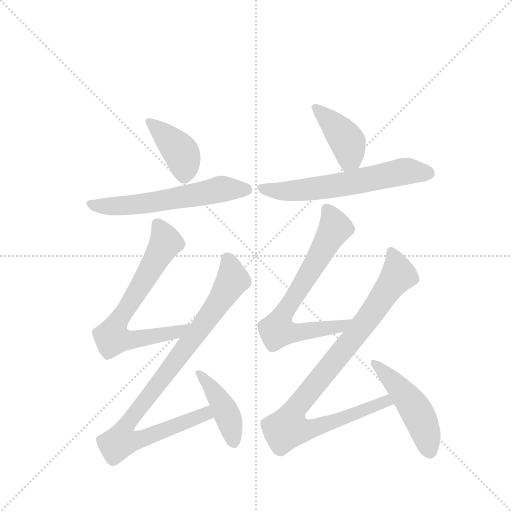
t = 0.00 s
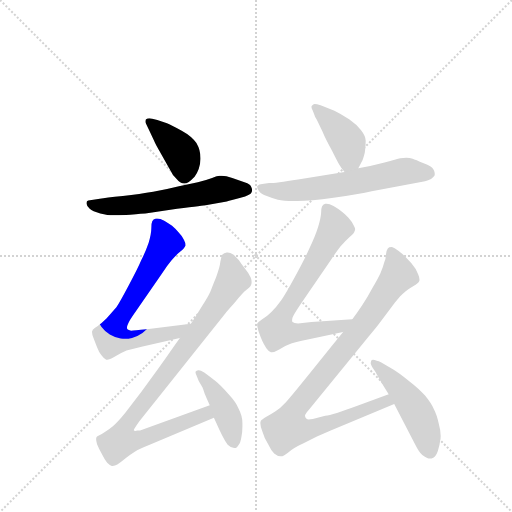
t = 1.60 s
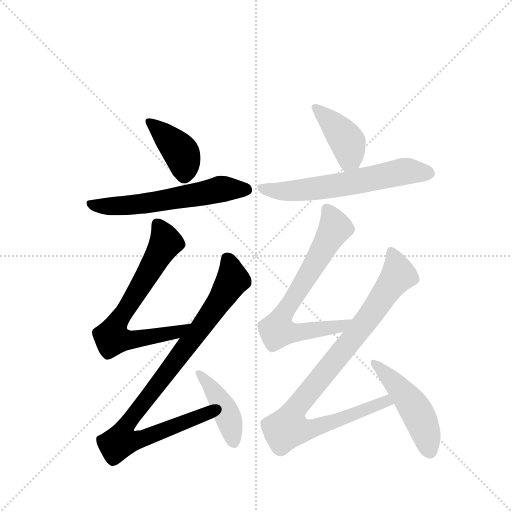
t = 3.20 s
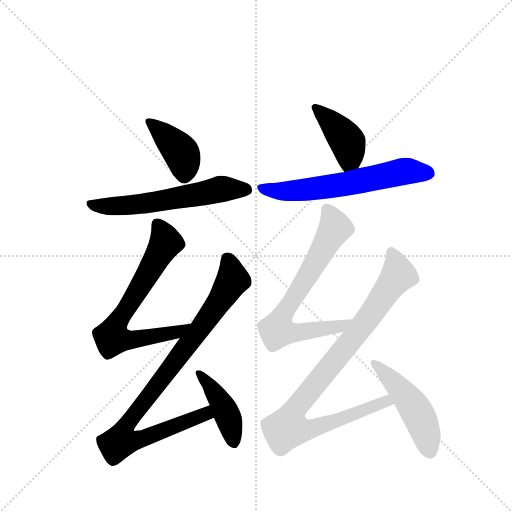
t = 4.81 s
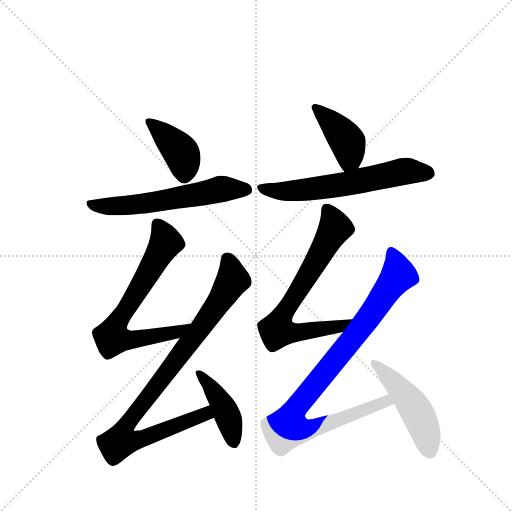
t = 6.41 s
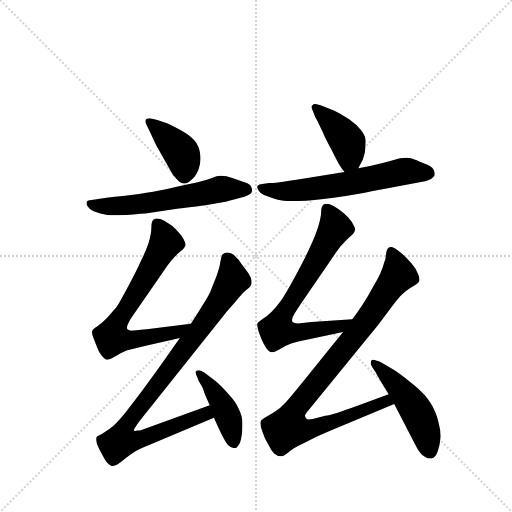
t = 8.01 s

The animated SVG that drew these frames (rendered in a browser with its animation timeline set to each time). Animation: 10 CSS @keyframes rules; one cycle of 8.01 s.

<svg version="1.1" viewBox="0 0 1024 1024" xmlns="http://www.w3.org/2000/svg">
  <g stroke="lightgray" stroke-dasharray="1,1" stroke-width="1" transform="scale(4, 4)">
    <line x1="0" y1="0" x2="256" y2="256"></line>
    <line x1="256" y1="0" x2="0" y2="256"></line>
    <line x1="128" y1="0" x2="128" y2="256"></line>
    <line x1="0" y1="128" x2="256" y2="128"></line>
  </g>
  <g transform="scale(0.92, -0.92) translate(60, -900)">
    <style type="text/css">
      
        @keyframes keyframes0 {
          from {
            stroke: blue;
            stroke-dashoffset: 406;
            stroke-width: 128;
          }
          57% {
            animation-timing-function: step-end;
            stroke: blue;
            stroke-dashoffset: 0;
            stroke-width: 128;
          }
          to {
            stroke: black;
            stroke-width: 1024;
          }
        }
        #make-me-a-hanzi-animation-0 {
          animation: keyframes0 0.5804036458333334s both;
          animation-delay: 0s;
          animation-timing-function: linear;
        }
      
        @keyframes keyframes1 {
          from {
            stroke: blue;
            stroke-dashoffset: 603;
            stroke-width: 128;
          }
          66% {
            animation-timing-function: step-end;
            stroke: blue;
            stroke-dashoffset: 0;
            stroke-width: 128;
          }
          to {
            stroke: black;
            stroke-width: 1024;
          }
        }
        #make-me-a-hanzi-animation-1 {
          animation: keyframes1 0.74072265625s both;
          animation-delay: 0.5804036458333334s;
          animation-timing-function: linear;
        }
      
        @keyframes keyframes2 {
          from {
            stroke: blue;
            stroke-dashoffset: 711;
            stroke-width: 128;
          }
          70% {
            animation-timing-function: step-end;
            stroke: blue;
            stroke-dashoffset: 0;
            stroke-width: 128;
          }
          to {
            stroke: black;
            stroke-width: 1024;
          }
        }
        #make-me-a-hanzi-animation-2 {
          animation: keyframes2 0.82861328125s both;
          animation-delay: 1.3211263020833335s;
          animation-timing-function: linear;
        }
      
        @keyframes keyframes3 {
          from {
            stroke: blue;
            stroke-dashoffset: 936;
            stroke-width: 128;
          }
          75% {
            animation-timing-function: step-end;
            stroke: blue;
            stroke-dashoffset: 0;
            stroke-width: 128;
          }
          to {
            stroke: black;
            stroke-width: 1024;
          }
        }
        #make-me-a-hanzi-animation-3 {
          animation: keyframes3 1.01171875s both;
          animation-delay: 2.1497395833333335s;
          animation-timing-function: linear;
        }
      
        @keyframes keyframes4 {
          from {
            stroke: blue;
            stroke-dashoffset: 437;
            stroke-width: 128;
          }
          59% {
            animation-timing-function: step-end;
            stroke: blue;
            stroke-dashoffset: 0;
            stroke-width: 128;
          }
          to {
            stroke: black;
            stroke-width: 1024;
          }
        }
        #make-me-a-hanzi-animation-4 {
          animation: keyframes4 0.6056315104166666s both;
          animation-delay: 3.1614583333333335s;
          animation-timing-function: linear;
        }
      
        @keyframes keyframes5 {
          from {
            stroke: blue;
            stroke-dashoffset: 415;
            stroke-width: 128;
          }
          57% {
            animation-timing-function: step-end;
            stroke: blue;
            stroke-dashoffset: 0;
            stroke-width: 128;
          }
          to {
            stroke: black;
            stroke-width: 1024;
          }
        }
        #make-me-a-hanzi-animation-5 {
          animation: keyframes5 0.5877278645833334s both;
          animation-delay: 3.76708984375s;
          animation-timing-function: linear;
        }
      
        @keyframes keyframes6 {
          from {
            stroke: blue;
            stroke-dashoffset: 630;
            stroke-width: 128;
          }
          67% {
            animation-timing-function: step-end;
            stroke: blue;
            stroke-dashoffset: 0;
            stroke-width: 128;
          }
          to {
            stroke: black;
            stroke-width: 1024;
          }
        }
        #make-me-a-hanzi-animation-6 {
          animation: keyframes6 0.7626953125s both;
          animation-delay: 4.354817708333333s;
          animation-timing-function: linear;
        }
      
        @keyframes keyframes7 {
          from {
            stroke: blue;
            stroke-dashoffset: 722;
            stroke-width: 128;
          }
          70% {
            animation-timing-function: step-end;
            stroke: blue;
            stroke-dashoffset: 0;
            stroke-width: 128;
          }
          to {
            stroke: black;
            stroke-width: 1024;
          }
        }
        #make-me-a-hanzi-animation-7 {
          animation: keyframes7 0.8375651041666666s both;
          animation-delay: 5.117513020833333s;
          animation-timing-function: linear;
        }
      
        @keyframes keyframes8 {
          from {
            stroke: blue;
            stroke-dashoffset: 954;
            stroke-width: 128;
          }
          76% {
            animation-timing-function: step-end;
            stroke: blue;
            stroke-dashoffset: 0;
            stroke-width: 128;
          }
          to {
            stroke: black;
            stroke-width: 1024;
          }
        }
        #make-me-a-hanzi-animation-8 {
          animation: keyframes8 1.0263671875s both;
          animation-delay: 5.955078125s;
          animation-timing-function: linear;
        }
      
        @keyframes keyframes9 {
          from {
            stroke: blue;
            stroke-dashoffset: 494;
            stroke-width: 128;
          }
          62% {
            animation-timing-function: step-end;
            stroke: blue;
            stroke-dashoffset: 0;
            stroke-width: 128;
          }
          to {
            stroke: black;
            stroke-width: 1024;
          }
        }
        #make-me-a-hanzi-animation-9 {
          animation: keyframes9 0.6520182291666666s both;
          animation-delay: 6.9814453125s;
          animation-timing-function: linear;
        }
      
    </style>
    
      <path d="M 271 642 Q 268 643 265 643 Q 260 643 257 640 Q 256 638 256 636 Q 256 634 257 632 L 265 615 L 275 594 Q 277 588 290 566 L 309 532 Q 315 519 323 512 Q 332 501 340 501 L 341 501 Q 349 501 363 516 Q 375 532 376 555 Q 376 574 367 589 Q 357 604 335 616 Q 314 627 303 632 L 282 639 L 271 642 Z" fill="lightgray"></path>
    
      <path d="M 132 464 Q 128 463 128 459 L 128 457 Q 129 451 135 446 Q 141 440 158 436 Q 175 432 185 432 L 193 432 Q 204 432 223 433 Q 251 436 256 436 L 325 446 Q 385 454 387 454 L 433 462 Q 441 464 463 470 Q 485 476 487 482 Q 488 484 488 487 Q 488 490 486 494 Q 483 500 473 503 L 445 513 Q 431 518 422 518 L 417 518 Q 413 518 401 513 Q 388 508 370 504 L 329 495 Q 301 488 273 483 Q 245 478 207 474 Q 169 470 157 468 L 132 464 Z" fill="lightgray"></path>
    
      <path d="M 355 196 L 259 184 Q 231 181 225 181 Q 219 182 217 184 Q 216 186 216 188 Q 216 191 218 195 Q 220 202 235 223 L 291 304 Q 303 322 313 334 Q 322 345 332 353 Q 341 361 343 366 L 343 368 Q 343 372 340 378 Q 337 386 328 395 Q 320 404 314 409 Q 307 414 297 420 Q 288 425 282 425 L 279 425 Q 273 424 271 419 Q 269 415 269 404 Q 269 392 263 372 Q 256 352 247 334 Q 239 315 220 280 Q 201 244 193 232 L 172 208 Q 160 196 151 190 Q 141 184 141 181 Q 140 180 140 178 Q 140 173 143 166 L 151 145 Q 155 134 161 127 Q 166 120 171 118 L 173 118 Q 178 118 188 124 Q 201 132 215 138 L 250 147 L 331 165 C 360 172 385 200 355 196 Z" fill="lightgray"></path>
    
      <path d="M 396 19 L 249 -34 Q 245 -36 239 -36 Q 236 -37 234 -37 Q 232 -37 231 -36 L 231 -35 Q 231 -33 243 -16 L 431 220 Q 431 221 450 242 Q 468 264 476 270 Q 485 277 486 281 Q 487 284 487 287 Q 487 292 485 297 Q 481 306 472 317 Q 463 329 459 335 L 448 346 Q 440 351 435 351 L 433 351 Q 427 350 423 346 Q 421 342 419 331 Q 418 320 410 298 Q 401 276 397 265 Q 392 254 379 234 Q 367 214 355 196 L 331 165 L 316 144 Q 310 135 285 100 L 247 48 L 212 2 Q 194 -20 186 -26 Q 178 -33 168 -39 Q 159 -45 155 -47 Q 151 -49 150 -50 Q 149 -52 149 -55 Q 149 -59 151 -66 Q 155 -76 162 -88 Q 168 -100 173 -106 Q 179 -112 183 -113 L 185 -113 Q 190 -113 195 -110 Q 202 -105 213 -96 Q 225 -87 233 -82 Q 241 -77 268 -66 L 405 -8 C 433 4 424 29 396 19 Z" fill="lightgray"></path>
    
      <path d="M 405 -8 L 409 -17 Q 417 -35 423 -47 Q 429 -59 435 -67 Q 442 -74 449 -74 L 453 -74 Q 456 -72 459 -67 Q 463 -62 465 -49 Q 467 -38 467 -27 L 467 -20 Q 467 -4 459 11 Q 453 26 436 44 Q 419 63 409 71 Q 399 79 384 90 Q 376 95 372 95 L 371 95 Q 367 94 365 92 L 365 91 Q 365 89 367 84 L 372 72 L 380 58 Q 381 56 385 44 Q 390 32 396 19 L 405 -8 Z" fill="lightgray"></path>
    
      <path d="M 719 534 L 726 548 Q 729 552 733 568 Q 735 582 735 594 Q 735 604 725 617 Q 715 630 699 641 Q 681 652 667 659 L 637 671 Q 628 674 624 674 Q 622 674 621 673 Q 617 670 617 668 Q 617 665 620 659 L 624 649 Q 624 648 629 639 L 641 614 Q 648 597 661 574 Q 673 550 677 543 Q 681 536 689 526 C 705 506 706 507 719 534 Z" fill="lightgray"></path>
    
      <path d="M 689 526 L 652 520 L 588 510 Q 539 502 525 502 L 510 500 Q 503 500 500 496 Q 499 495 499 494 Q 499 490 503 485 Q 507 478 520 474 Q 532 469 544 466 Q 556 463 579 463 L 586 463 Q 614 463 665 470 Q 722 478 748 484 L 864 506 Q 871 508 877 511 Q 883 515 885 519 L 885 524 Q 885 527 882 532 Q 879 538 861 545 Q 843 553 837 555 Q 831 557 823 557 Q 817 556 810 556 Q 803 554 776 547 Q 749 540 719 534 L 689 526 Z" fill="lightgray"></path>
    
      <path d="M 706 206 L 617 200 L 588 197 Q 579 197 576 200 Q 575 201 575 204 Q 575 206 576 210 Q 579 217 593 238 L 660 336 Q 670 351 680 364 Q 691 377 700 385 Q 710 393 711 398 Q 712 399 712 401 Q 712 405 709 410 Q 705 418 697 427 Q 689 436 682 441 Q 675 446 665 452 Q 656 457 650 457 L 647 457 Q 642 456 640 451 Q 638 447 638 436 Q 637 424 631 405 Q 625 386 613 361 Q 602 336 581 298 Q 561 261 551 247 Q 541 233 530 222 Q 520 212 510 206 Q 501 200 499 196 L 499 194 Q 499 190 502 180 Q 507 166 510 159 Q 513 152 519 143 Q 525 135 529 134 L 531 134 Q 537 134 547 140 Q 559 148 573 153 Q 587 158 609 162 L 686 178 C 715 184 736 208 706 206 Z" fill="lightgray"></path>
    
      <path d="M 686 178 L 663 150 L 614 89 Q 573 38 561 25 Q 549 12 539 6 Q 530 0 519 -6 Q 509 -12 507 -15 Q 506 -17 506 -20 Q 506 -26 510 -37 Q 515 -54 523 -66 Q 529 -79 536 -86 Q 543 -92 550 -92 L 551 -92 Q 556 -92 566 -84 Q 577 -74 601 -63 L 629 -49 L 659 -36 L 797 22 C 825 34 813 53 785 43 L 717 18 Q 663 -2 647 -4 L 620 -11 Q 615 -12 611 -12 Q 608 -12 607 -11 Q 603 -8 603 -4 Q 603 0 612 10 L 741 168 Q 761 192 766 199 L 799 243 L 810 256 Q 816 262 822 267 Q 829 272 839 278 Q 849 284 851 288 Q 852 290 852 292 Q 852 297 849 304 Q 845 315 834 328 Q 823 340 819 344 Q 815 348 806 355 Q 797 362 792 363 Q 785 363 783 360 Q 780 356 779 347 Q 779 338 775 329 Q 773 320 767 306 Q 761 293 749 273 Q 739 254 727 236 Q 715 218 706 206 L 686 178 Z" fill="lightgray"></path>
    
      <path d="M 797 22 L 842 -65 Q 851 -83 858 -89 Q 865 -94 870 -96 Q 872 -97 874 -97 Q 878 -97 882 -95 Q 888 -92 892 -80 Q 896 -67 897 -57 Q 898 -52 898 -48 Q 898 -36 894 -22 Q 890 -2 883 11 Q 877 24 864 40 Q 851 55 829 72 Q 807 90 795 97 L 769 112 Q 763 116 759 116 Q 754 118 751 118 Q 748 118 747 116 Q 746 113 746 111 L 746 109 Q 747 106 749 102 L 757 90 Q 759 86 766 74 Q 773 62 785 43 L 797 22 Z" fill="lightgray"></path>
    
    
      <clipPath id="make-me-a-hanzi-clip-0">
        <path d="M 271 642 Q 268 643 265 643 Q 260 643 257 640 Q 256 638 256 636 Q 256 634 257 632 L 265 615 L 275 594 Q 277 588 290 566 L 309 532 Q 315 519 323 512 Q 332 501 340 501 L 341 501 Q 349 501 363 516 Q 375 532 376 555 Q 376 574 367 589 Q 357 604 335 616 Q 314 627 303 632 L 282 639 L 271 642 Z"></path>
      </clipPath>
      <path clip-path="url(#make-me-a-hanzi-clip-0)" d="M 263 636 L 334 567 L 341 516" fill="none" id="make-me-a-hanzi-animation-0" stroke-dasharray="278 556" stroke-linecap="round"></path>
    
      <clipPath id="make-me-a-hanzi-clip-1">
        <path d="M 132 464 Q 128 463 128 459 L 128 457 Q 129 451 135 446 Q 141 440 158 436 Q 175 432 185 432 L 193 432 Q 204 432 223 433 Q 251 436 256 436 L 325 446 Q 385 454 387 454 L 433 462 Q 441 464 463 470 Q 485 476 487 482 Q 488 484 488 487 Q 488 490 486 494 Q 483 500 473 503 L 445 513 Q 431 518 422 518 L 417 518 Q 413 518 401 513 Q 388 508 370 504 L 329 495 Q 301 488 273 483 Q 245 478 207 474 Q 169 470 157 468 L 132 464 Z"></path>
      </clipPath>
      <path clip-path="url(#make-me-a-hanzi-clip-1)" d="M 134 458 L 169 451 L 214 453 L 335 470 L 420 489 L 477 487" fill="none" id="make-me-a-hanzi-animation-1" stroke-dasharray="475 950" stroke-linecap="round"></path>
    
      <clipPath id="make-me-a-hanzi-clip-2">
        <path d="M 355 196 L 259 184 Q 231 181 225 181 Q 219 182 217 184 Q 216 186 216 188 Q 216 191 218 195 Q 220 202 235 223 L 291 304 Q 303 322 313 334 Q 322 345 332 353 Q 341 361 343 366 L 343 368 Q 343 372 340 378 Q 337 386 328 395 Q 320 404 314 409 Q 307 414 297 420 Q 288 425 282 425 L 279 425 Q 273 424 271 419 Q 269 415 269 404 Q 269 392 263 372 Q 256 352 247 334 Q 239 315 220 280 Q 201 244 193 232 L 172 208 Q 160 196 151 190 Q 141 184 141 181 Q 140 180 140 178 Q 140 173 143 166 L 151 145 Q 155 134 161 127 Q 166 120 171 118 L 173 118 Q 178 118 188 124 Q 201 132 215 138 L 250 147 L 331 165 C 360 172 385 200 355 196 Z"></path>
      </clipPath>
      <path clip-path="url(#make-me-a-hanzi-clip-2)" d="M 281 415 L 300 376 L 298 369 L 194 198 L 184 165 L 240 163 L 325 178 L 348 193" fill="none" id="make-me-a-hanzi-animation-2" stroke-dasharray="583 1166" stroke-linecap="round"></path>
    
      <clipPath id="make-me-a-hanzi-clip-3">
        <path d="M 396 19 L 249 -34 Q 245 -36 239 -36 Q 236 -37 234 -37 Q 232 -37 231 -36 L 231 -35 Q 231 -33 243 -16 L 431 220 Q 431 221 450 242 Q 468 264 476 270 Q 485 277 486 281 Q 487 284 487 287 Q 487 292 485 297 Q 481 306 472 317 Q 463 329 459 335 L 448 346 Q 440 351 435 351 L 433 351 Q 427 350 423 346 Q 421 342 419 331 Q 418 320 410 298 Q 401 276 397 265 Q 392 254 379 234 Q 367 214 355 196 L 331 165 L 316 144 Q 310 135 285 100 L 247 48 L 212 2 Q 194 -20 186 -26 Q 178 -33 168 -39 Q 159 -45 155 -47 Q 151 -49 150 -50 Q 149 -52 149 -55 Q 149 -59 151 -66 Q 155 -76 162 -88 Q 168 -100 173 -106 Q 179 -112 183 -113 L 185 -113 Q 190 -113 195 -110 Q 202 -105 213 -96 Q 225 -87 233 -82 Q 241 -77 268 -66 L 405 -8 C 433 4 424 29 396 19 Z"></path>
      </clipPath>
      <path clip-path="url(#make-me-a-hanzi-clip-3)" d="M 434 337 L 446 292 L 441 282 L 369 177 L 220 -16 L 203 -59 L 253 -53 L 387 0 L 391 10" fill="none" id="make-me-a-hanzi-animation-3" stroke-dasharray="808 1616" stroke-linecap="round"></path>
    
      <clipPath id="make-me-a-hanzi-clip-4">
        <path d="M 405 -8 L 409 -17 Q 417 -35 423 -47 Q 429 -59 435 -67 Q 442 -74 449 -74 L 453 -74 Q 456 -72 459 -67 Q 463 -62 465 -49 Q 467 -38 467 -27 L 467 -20 Q 467 -4 459 11 Q 453 26 436 44 Q 419 63 409 71 Q 399 79 384 90 Q 376 95 372 95 L 371 95 Q 367 94 365 92 L 365 91 Q 365 89 367 84 L 372 72 L 380 58 Q 381 56 385 44 Q 390 32 396 19 L 405 -8 Z"></path>
      </clipPath>
      <path clip-path="url(#make-me-a-hanzi-clip-4)" d="M 369 92 L 395 64 L 428 11 L 451 -66" fill="none" id="make-me-a-hanzi-animation-4" stroke-dasharray="309 618" stroke-linecap="round"></path>
    
      <clipPath id="make-me-a-hanzi-clip-5">
        <path d="M 719 534 L 726 548 Q 729 552 733 568 Q 735 582 735 594 Q 735 604 725 617 Q 715 630 699 641 Q 681 652 667 659 L 637 671 Q 628 674 624 674 Q 622 674 621 673 Q 617 670 617 668 Q 617 665 620 659 L 624 649 Q 624 648 629 639 L 641 614 Q 648 597 661 574 Q 673 550 677 543 Q 681 536 689 526 C 705 506 706 507 719 534 Z"></path>
      </clipPath>
      <path clip-path="url(#make-me-a-hanzi-clip-5)" d="M 625 666 L 668 626 L 697 589 L 700 557 L 694 537" fill="none" id="make-me-a-hanzi-animation-5" stroke-dasharray="287 574" stroke-linecap="round"></path>
    
      <clipPath id="make-me-a-hanzi-clip-6">
        <path d="M 689 526 L 652 520 L 588 510 Q 539 502 525 502 L 510 500 Q 503 500 500 496 Q 499 495 499 494 Q 499 490 503 485 Q 507 478 520 474 Q 532 469 544 466 Q 556 463 579 463 L 586 463 Q 614 463 665 470 Q 722 478 748 484 L 864 506 Q 871 508 877 511 Q 883 515 885 519 L 885 524 Q 885 527 882 532 Q 879 538 861 545 Q 843 553 837 555 Q 831 557 823 557 Q 817 556 810 556 Q 803 554 776 547 Q 749 540 719 534 L 689 526 Z"></path>
      </clipPath>
      <path clip-path="url(#make-me-a-hanzi-clip-6)" d="M 506 492 L 552 484 L 592 486 L 671 496 L 819 528 L 875 522" fill="none" id="make-me-a-hanzi-animation-6" stroke-dasharray="502 1004" stroke-linecap="round"></path>
    
      <clipPath id="make-me-a-hanzi-clip-7">
        <path d="M 706 206 L 617 200 L 588 197 Q 579 197 576 200 Q 575 201 575 204 Q 575 206 576 210 Q 579 217 593 238 L 660 336 Q 670 351 680 364 Q 691 377 700 385 Q 710 393 711 398 Q 712 399 712 401 Q 712 405 709 410 Q 705 418 697 427 Q 689 436 682 441 Q 675 446 665 452 Q 656 457 650 457 L 647 457 Q 642 456 640 451 Q 638 447 638 436 Q 637 424 631 405 Q 625 386 613 361 Q 602 336 581 298 Q 561 261 551 247 Q 541 233 530 222 Q 520 212 510 206 Q 501 200 499 196 L 499 194 Q 499 190 502 180 Q 507 166 510 159 Q 513 152 519 143 Q 525 135 529 134 L 531 134 Q 537 134 547 140 Q 559 148 573 153 Q 587 158 609 162 L 686 178 C 715 184 736 208 706 206 Z"></path>
      </clipPath>
      <path clip-path="url(#make-me-a-hanzi-clip-7)" d="M 649 448 L 668 404 L 557 220 L 542 182 L 584 177 L 660 187 L 679 190 L 699 204" fill="none" id="make-me-a-hanzi-animation-7" stroke-dasharray="594 1188" stroke-linecap="round"></path>
    
      <clipPath id="make-me-a-hanzi-clip-8">
        <path d="M 686 178 L 663 150 L 614 89 Q 573 38 561 25 Q 549 12 539 6 Q 530 0 519 -6 Q 509 -12 507 -15 Q 506 -17 506 -20 Q 506 -26 510 -37 Q 515 -54 523 -66 Q 529 -79 536 -86 Q 543 -92 550 -92 L 551 -92 Q 556 -92 566 -84 Q 577 -74 601 -63 L 629 -49 L 659 -36 L 797 22 C 825 34 813 53 785 43 L 717 18 Q 663 -2 647 -4 L 620 -11 Q 615 -12 611 -12 Q 608 -12 607 -11 Q 603 -8 603 -4 Q 603 0 612 10 L 741 168 Q 761 192 766 199 L 799 243 L 810 256 Q 816 262 822 267 Q 829 272 839 278 Q 849 284 851 288 Q 852 290 852 292 Q 852 297 849 304 Q 845 315 834 328 Q 823 340 819 344 Q 815 348 806 355 Q 797 362 792 363 Q 785 363 783 360 Q 780 356 779 347 Q 779 338 775 329 Q 773 320 767 306 Q 761 293 749 273 Q 739 254 727 236 Q 715 218 706 206 L 686 178 Z"></path>
      </clipPath>
      <path clip-path="url(#make-me-a-hanzi-clip-8)" d="M 791 352 L 806 302 L 708 165 L 587 18 L 566 -30 L 613 -34 L 779 28 L 788 24" fill="none" id="make-me-a-hanzi-animation-8" stroke-dasharray="826 1652" stroke-linecap="round"></path>
    
      <clipPath id="make-me-a-hanzi-clip-9">
        <path d="M 797 22 L 842 -65 Q 851 -83 858 -89 Q 865 -94 870 -96 Q 872 -97 874 -97 Q 878 -97 882 -95 Q 888 -92 892 -80 Q 896 -67 897 -57 Q 898 -52 898 -48 Q 898 -36 894 -22 Q 890 -2 883 11 Q 877 24 864 40 Q 851 55 829 72 Q 807 90 795 97 L 769 112 Q 763 116 759 116 Q 754 118 751 118 Q 748 118 747 116 Q 746 113 746 111 L 746 109 Q 747 106 749 102 L 757 90 Q 759 86 766 74 Q 773 62 785 43 L 797 22 Z"></path>
      </clipPath>
      <path clip-path="url(#make-me-a-hanzi-clip-9)" d="M 751 113 L 807 58 L 841 14 L 864 -36 L 875 -84" fill="none" id="make-me-a-hanzi-animation-9" stroke-dasharray="366 732" stroke-linecap="round"></path>
    
  </g>
</svg>
